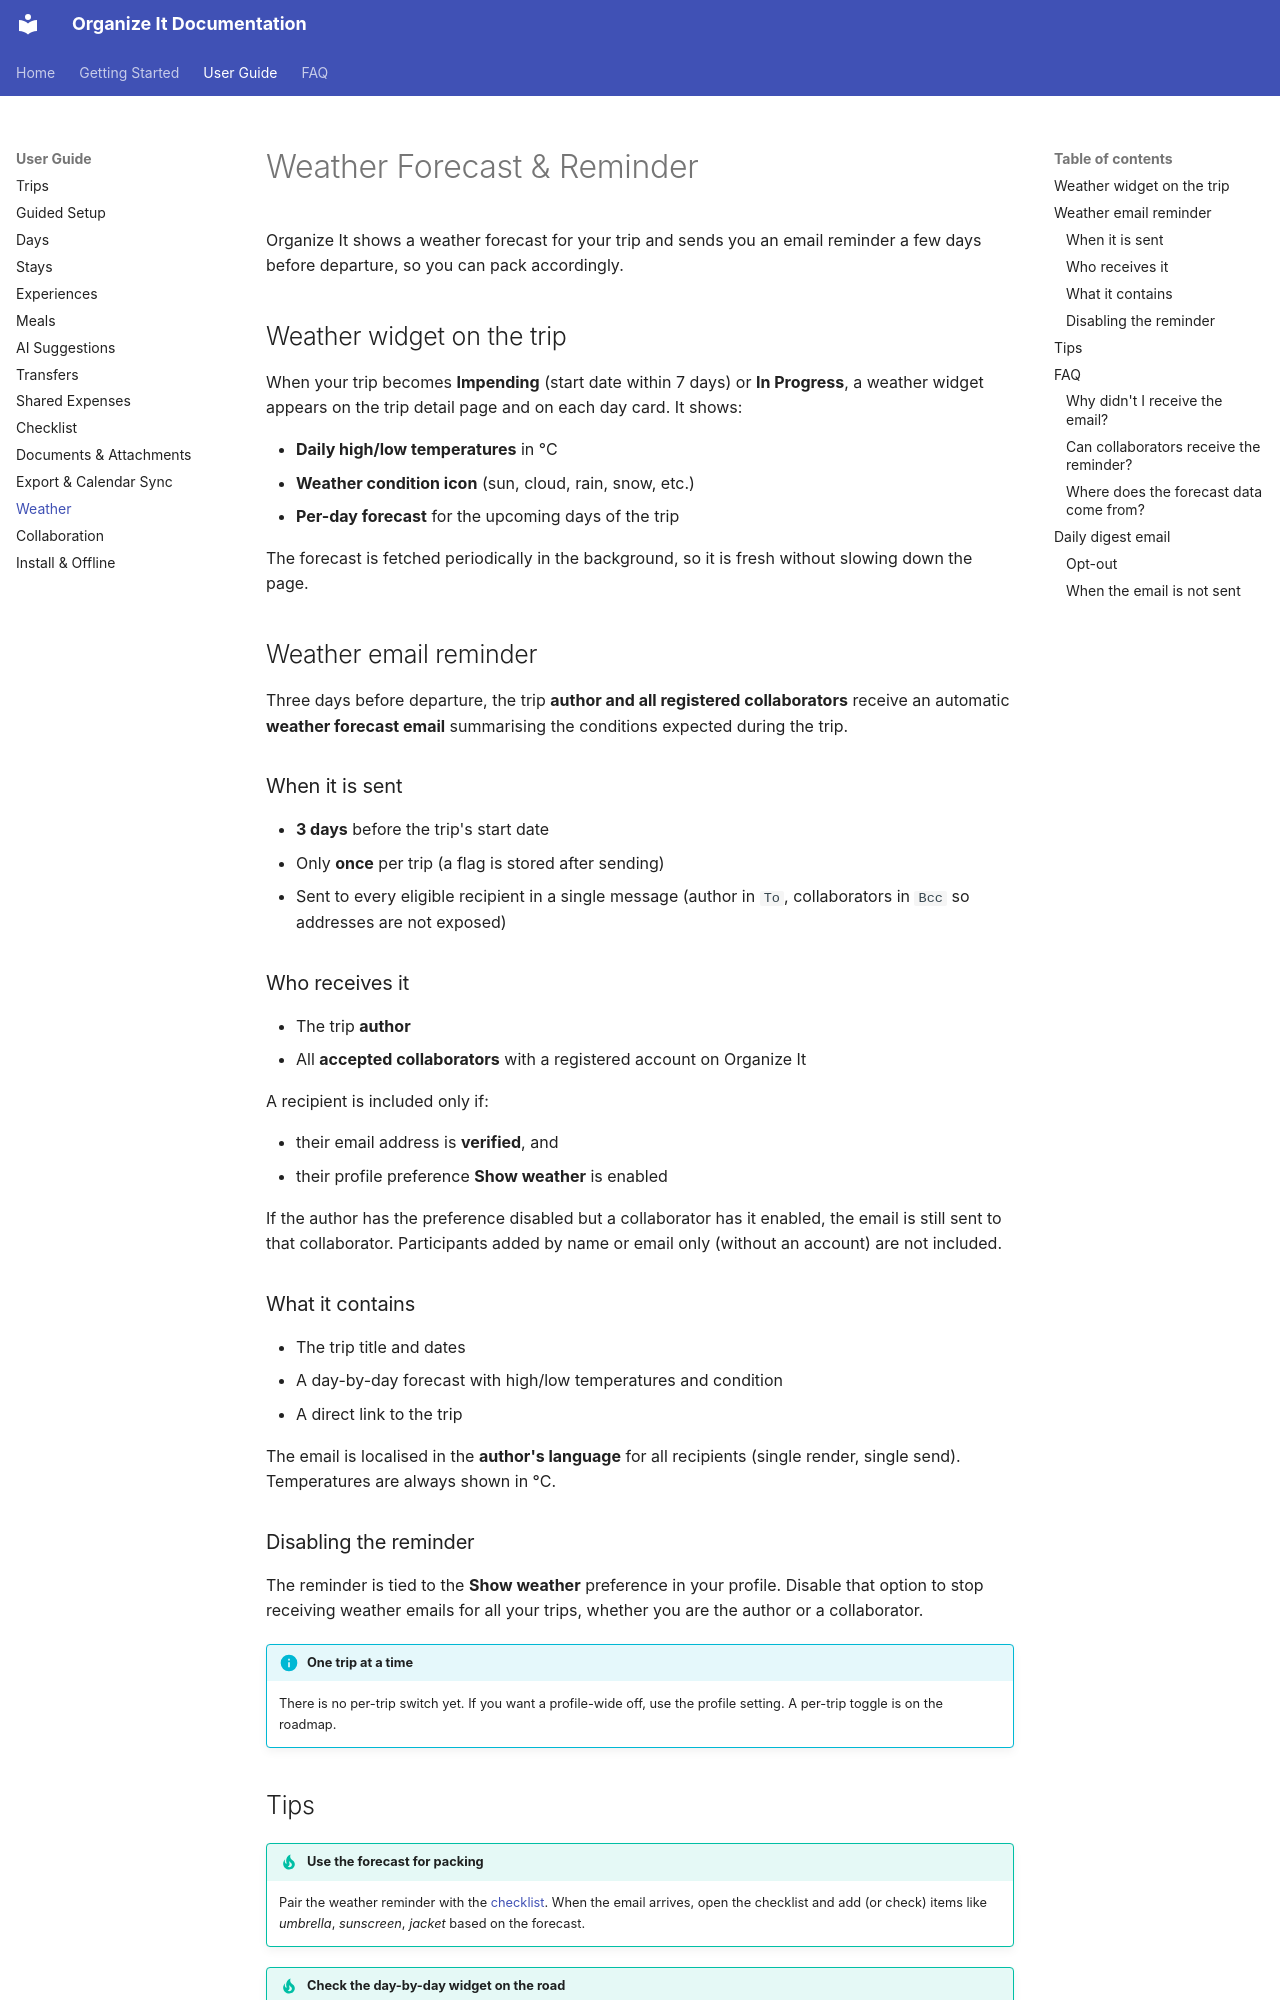

repository: applewebbo/organize_it · page: user-guide/weather/index.html · generator: mkdocs

# Weather Forecast & Reminder

Organize It shows a weather forecast for your trip and sends you an email reminder a few days before departure, so you can pack accordingly.

## Weather widget on the trip

When your trip becomes **Impending** (start date within 7 days) or **In Progress**, a weather widget appears on the trip detail page and on each day card. It shows:

- **Daily high/low temperatures** in °C
- **Weather condition icon** (sun, cloud, rain, snow, etc.)
- **Per-day forecast** for the upcoming days of the trip

The forecast is fetched periodically in the background, so it is fresh without slowing down the page.

## Weather email reminder

Three days before departure, the trip **author and all registered collaborators** receive an automatic **weather forecast email** summarising the conditions expected during the trip.

### When it is sent

- **3 days** before the trip's start date
- Only **once** per trip (a flag is stored after sending)
- Sent to every eligible recipient in a single message (author in `To`, collaborators in `Bcc` so addresses are not exposed)

### Who receives it

- The trip **author**
- All **accepted collaborators** with a registered account on Organize It

A recipient is included only if:

- their email address is **verified**, and
- their profile preference **Show weather** is enabled

If the author has the preference disabled but a collaborator has it enabled, the email is still sent to that collaborator. Participants added by name or email only (without an account) are not included.

### What it contains

- The trip title and dates
- A day-by-day forecast with high/low temperatures and condition
- A direct link to the trip

The email is localised in the **author's language** for all recipients (single render, single send). Temperatures are always shown in °C.

### Disabling the reminder

The reminder is tied to the **Show weather** preference in your profile. Disable that option to stop receiving weather emails for all your trips, whether you are the author or a collaborator.

!!! info "One trip at a time"
    There is no per-trip switch yet. If you want a profile-wide off, use the profile setting. A per-trip toggle is on the roadmap.
